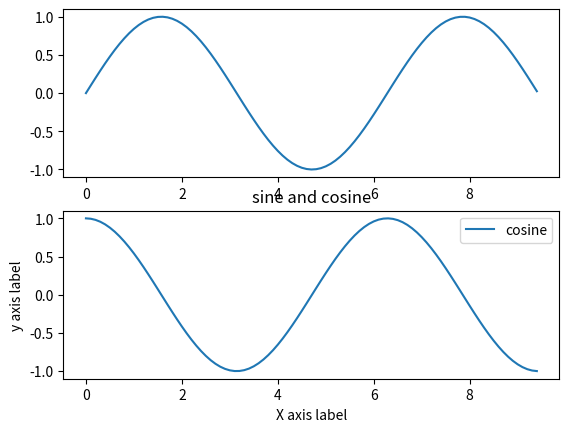

Write the Python code that produced this figure.
import numpy as np
import matplotlib.pyplot as plt

x =  np.arange(0, 3*np.pi, 0.1)
y = np.sin(x)
y1 = np.cos(x)
y2 = np.tan(x)

# print(x)
# print(y)
# print(y1)
# print(y2)
plt.subplot(2,1,1)
plt.plot(x, y)

plt.subplot(2,1,2)
plt.plot(x,y1)
# plt.plot(x, y2)

plt.xlabel('X axis label')
plt.ylabel('y axis label')
plt.title('sine and cosine')
plt.legend({'sine','cosine'})
plt.show()
print('I am here')

